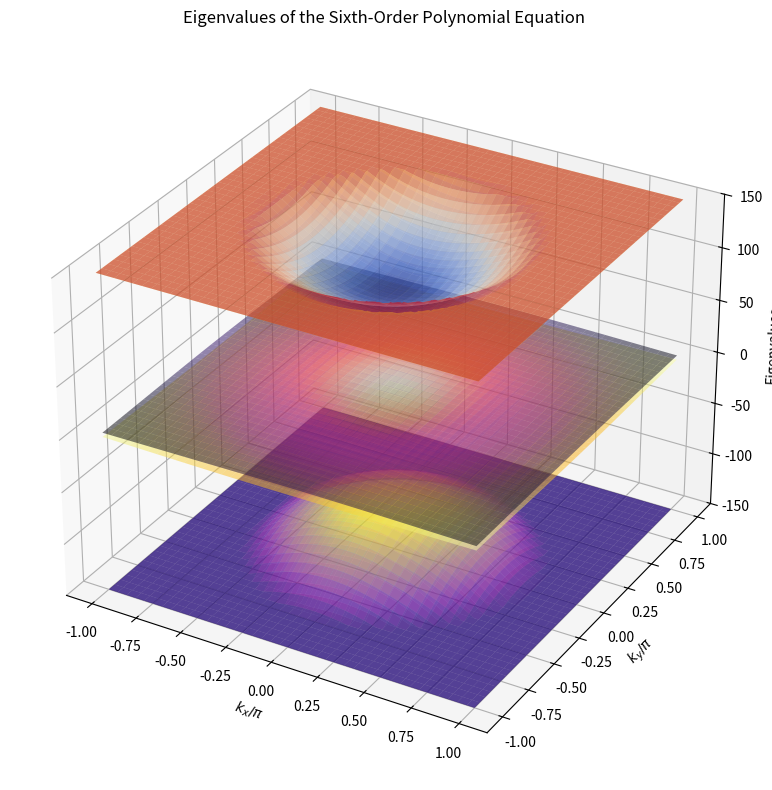

The script that saved this image:
import numpy as np
import matplotlib.pyplot as plt
from mpl_toolkits.mplot3d import Axes3D

# Constants
nu_star = -50  # Adjust as needed
nu_star_prime = 13  # Adjust as needed
lambda_val = 0.0  # Adjust as needed
M = 6  # Adjust as needed
gamma = -25  # Adjust as needed
G = 0.04  # Adjust as needed
z_limit = 150  # Set the z-axis limit

# Define parameters
mesh_spacing = 200
k_range = 1
k_max = k_range * np.pi  # Adjust based on the realistic Brillouin zone
kx = np.linspace(-k_max, k_max, mesh_spacing) / np.pi  # Scale kx by pi
ky = np.linspace(-k_max, k_max, mesh_spacing) / np.pi  # Scale ky by pi
kx, ky = np.meshgrid(kx, ky)
k = np.sqrt((kx * np.pi)**2 + (ky * np.pi)**2)
theta = np.arctan2(ky * np.pi, kx * np.pi)

# Define the coefficients based on k and theta
def get_coefficients(k, theta):
    a = nu_star
    b = nu_star_prime
    A = a * k
    C = np.exp(-k**2 * lambda_val**2 / 2) * gamma
    D = np.exp(-k**2 * lambda_val**2 / 2) * b * k

    # Coefficients of the sixth-order polynomial in T
    c6 = 1
    c5 = 0
    c4 = (-2 * (A**2 + C**2 + D**2) - M**2 - 2 * a**4 * G**2 + 2 * a**2 * b**2 * G**2 - 2 * b**4 * G**2)
    c3 = 0
    c2 = (A**4 + 2 * A**2 * C**2 + C**4 + 2 * A**2 * D**2 - 2 * C**2 * D**2 + D**4 +
          2 * a**4 * A**2 * G**2 - 2 * a**2 * A**2 * b**2 * G**2 + 2 * A**2 * b**4 * G**2 +
          2 * a**4 * C**2 * G**2 + 2 * a**2 * b**2 * C**2 * G**2 - 2 * b**4 * C**2 * G**2 +
          2 * a**4 * D**2 * G**2 - 2 * a**2 * b**2 * D**2 * G**2 + 2 * b**4 * D**2 * G**2 +
          a**8 * G**4 - 2 * a**6 * b**2 * G**4 + 3 * a**4 * b**4 * G**4 - 2 * a**2 * b**6 * G**4 + b**8 * G**4 +
          2 * C**2 * M**2 + 2 * D**2 * M**2 + a**4 * G**2 * M**2 - 2 * a**2 * b**2 * G**2 * M**2 + 2 * b**4 * G**2 * M**2)
    c1 = (-2 * A**2 * C * D * np.exp(-3j * theta) * M - 2 * A**2 * C * D * np.exp(3j * theta) * M)
    c0 = (-A**4 * b**4 * G**2 - 2 * a**2 * A**2 * b**2 * C**2 * G**2 - a**4 * C**4 * G**2 +
          2 * a**2 * A**2 * b**2 * D**2 * G**2 + 2 * a**4 * C**2 * D**2 * G**2 - a**4 * D**4 * G**2 -
          2 * a**4 * A**2 * b**4 * G**4 + 2 * a**2 * A**2 * b**6 * G**4 - 2 * a**6 * b**2 * C**2 * G**4 +
          2 * a**4 * b**4 * C**2 * G**4 + 2 * a**6 * b**2 * D**2 * G**4 - 2 * a**4 * b**4 * D**2 * G**4 -
          a**8 * b**4 * G**6 + 2 * a**6 * b**6 * G**6 - a**4 * b**8 * G**6 - C**4 * M**2 +
          2 * C**2 * D**2 * M**2 - D**4 * M**2 - 2 * a**2 * b**2 * C**2 * G**2 * M**2 +
          2 * b**4 * C**2 * G**2 * M**2 + 2 * a**2 * b**2 * D**2 * G**2 * M**2 -
          2 * b**4 * D**2 * G**2 * M**2 - a**4 * b**4 * G**4 * M**2 + 2 * a**2 * b**6 * G**4 * M**2 - b**8 * G**4 * M**2)

    return [c6, c5, c4, c3, c2, c1, c0]

# Solve the sixth-order polynomial equation for each kx, ky
def solve_sixth_order_polynomial(coefficients):
    roots = np.roots(coefficients)
    return np.sort(roots)

# Initialize array to store eigenvalues
eigenvalues = np.zeros((mesh_spacing, mesh_spacing, 6), dtype=complex)

for i in range(mesh_spacing):
    for j in range(mesh_spacing):
        k_ij = k[i, j]
        theta_ij = theta[i, j]
        coefficients = get_coefficients(k_ij, theta_ij)
        roots = solve_sixth_order_polynomial(coefficients)
        eigenvalues[i, j, :] = roots

# Apply z-limit to the real part of the eigenvalues
eigenvalues_real = np.clip(np.real(eigenvalues), -z_limit, z_limit)

# Plot the eigenvalues
fig = plt.figure(figsize=(12, 8))
ax = fig.add_subplot(111, projection='3d')
stride_size = 5

# Plot all six sets of eigenvalues in the same plot with different color maps
color_maps = ['viridis', 'plasma', 'inferno', 'magma', 'cividis', 'coolwarm']
for n in range(6):
    ax.plot_surface(kx, ky, eigenvalues_real[:, :, n], cmap=color_maps[n], alpha=0.5, rstride=stride_size, cstride=stride_size)

ax.set_xlabel(r'$k_x/\pi$')
ax.set_ylabel(r'$k_y/\pi$')
ax.set_zlabel('Eigenvalues')
ax.set_zlim(-z_limit, z_limit)
plt.title('Eigenvalues of the Sixth-Order Polynomial Equation')
plt.tight_layout()
plt.show()
